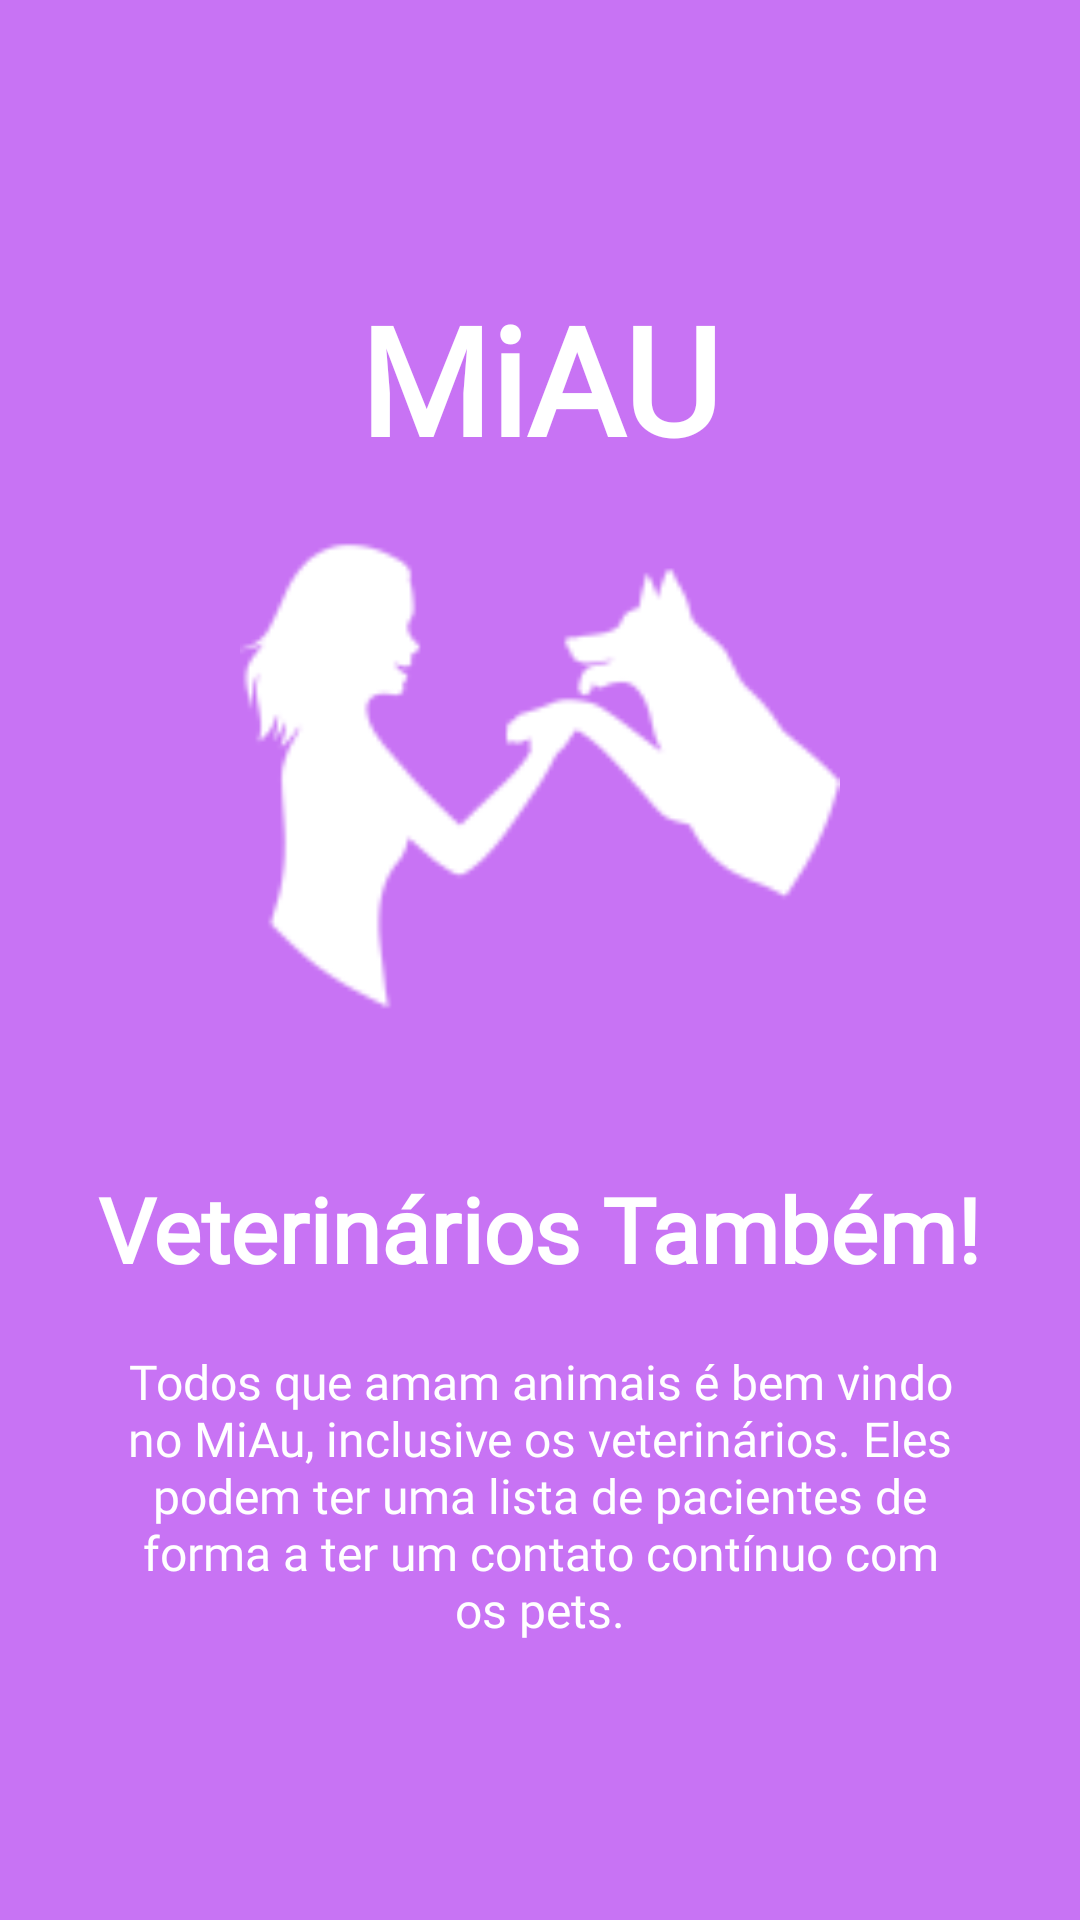

The Android layout XML behind this screen, and the referenced resources:
<!-- AndroidManifest.xml: application theme AppTheme -->
<!-- res/layout/welcome_slide4.xml -->
<?xml version="1.0" encoding="utf-8"?>
<RelativeLayout xmlns:android="http://schemas.android.com/apk/res/android"
    android:layout_width="match_parent"
    android:layout_height="match_parent"
    android:background="@color/bg_screen4">

    <LinearLayout
        android:layout_width="wrap_content"
        android:layout_height="wrap_content"
        android:layout_centerInParent="true"
        android:gravity="center_horizontal"
        android:orientation="vertical">

        <TextView
            android:layout_width="wrap_content"
            android:layout_height="wrap_content"
            android:text="@string/app_name"
            android:textColor="@android:color/white"
            android:textSize="50sp"
            android:fontFamily="@font/ubuntumono_bold"
            android:textStyle="bold" />

        <ImageView
            android:layout_width="@dimen/img_width_height"
            android:layout_height="@dimen/img_width_height"
            android:layout_marginBottom="30dp"
            android:src="@mipmap/ic_launcher_transparent"
            android:tint="@android:color/white"/>

        <TextView
            android:layout_width="wrap_content"
            android:layout_height="wrap_content"
            android:text="@string/slide_4_title"
            android:textColor="@android:color/white"
            android:textSize="@dimen/slide_title"
            android:fontFamily="@font/ubuntumono_bold"
            android:textStyle="bold" />

        <TextView
            android:layout_width="wrap_content"
            android:layout_height="wrap_content"
            android:layout_marginTop="20dp"
            android:paddingLeft="@dimen/desc_padding"
            android:paddingRight="@dimen/desc_padding"
            android:text="@string/slide_4_desc"
            android:textAlignment="center"
            android:fontFamily="@font/ubuntumono_bold"
            android:textColor="@android:color/white"
            android:textSize="@dimen/slide_desc" />

    </LinearLayout>

</RelativeLayout>
<!-- resources referenced by this layout -->
<resources>
  <color name="bg_screen4">#c873f4</color>
  <dimen name="desc_padding">40dp</dimen>
  <dimen name="img_width_height">200dp</dimen>
  <dimen name="slide_desc">16dp</dimen>
  <dimen name="slide_title">30dp</dimen>
  <!-- mipmap ic_launcher_transparent: png bitmap (mipmap-hdpi, 2604 bytes) -->
  <string name="app_name">MiAU</string>
  <string name="slide_4_desc">Todos que amam animais é bem vindo no MiAu, inclusive os veterinários. Eles podem ter uma lista de pacientes de forma a ter um contato contínuo com os pets.</string>
  <string name="slide_4_title">Veterinários Também!</string>
  <style name="AppTheme" parent="Base.Theme.AppCompat.Light.DarkActionBar">
      
          
          <item name="coordinatorLayoutStyle">@style/Widget.Support.CoordinatorLayout</item>
  
          <item name="colorPrimary">@color/colorPrimary</item>
          <item name="colorPrimaryDark">@color/colorPrimaryDark</item>
          <item name="colorAccent">@color/colorAccent</item>
          <item name="windowActionBarOverlay">true</item>
          <item name="android:windowBackground">@color/bg_light</item>
          <item name="actionModeBackground">@color/colorPrimaryDark</item>
  
      </style>
  <color name="colorPrimary">#F49E58</color>
  <color name="colorPrimaryDark">#AF6D3D</color>
  <color name="colorAccent">#3F3B36</color>
  <color name="bg_light">#fafafa</color>
</resources>
